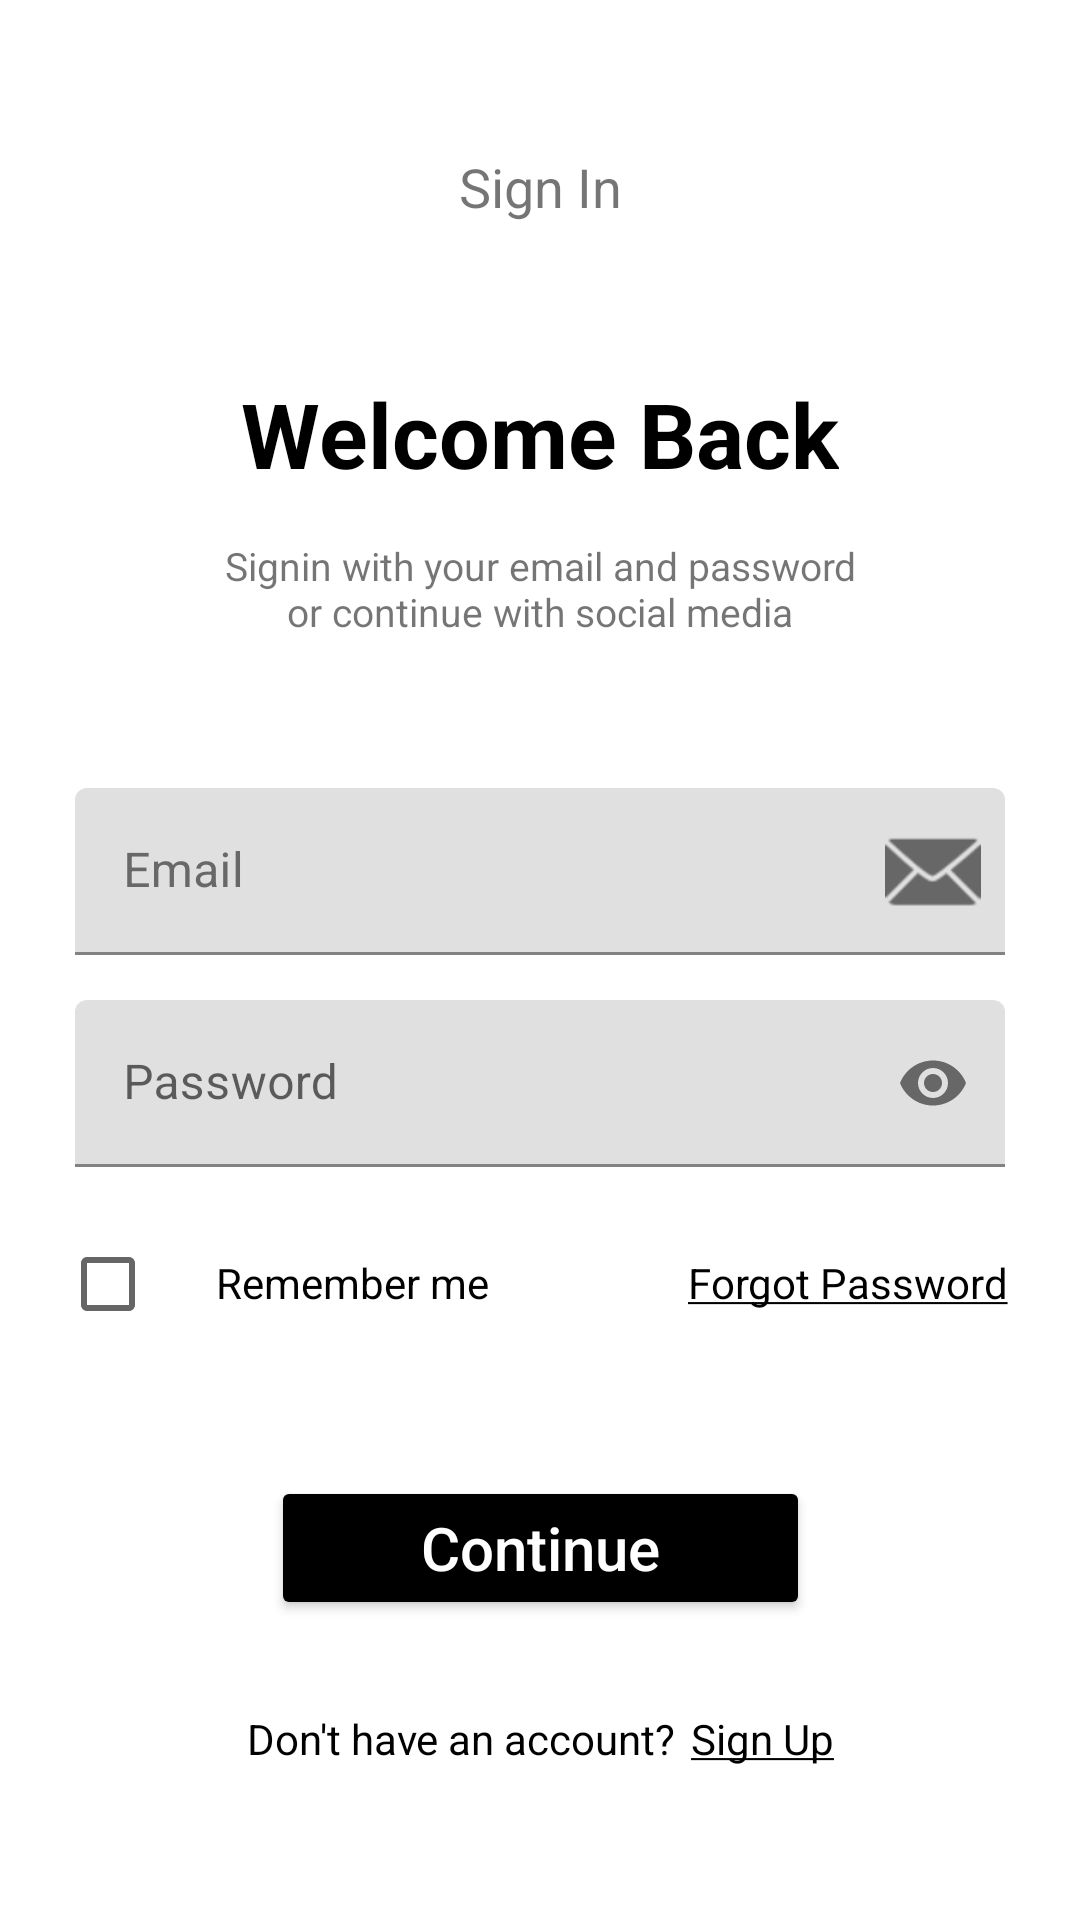

Layout XML and referenced resources for this Android screen:
<!-- AndroidManifest.xml: activity theme CustomeTheme -->
<!-- res/layout/activity_connect.xml -->
<?xml version="1.0" encoding="utf-8"?>
<androidx.constraintlayout.widget.ConstraintLayout xmlns:android="http://schemas.android.com/apk/res/android"
    xmlns:app="http://schemas.android.com/apk/res-auto"
    xmlns:tools="http://schemas.android.com/tools"
    android:id="@+id/container_connect"
    android:layout_width="match_parent"
    android:layout_height="match_parent"
    tools:context=".ui.connect.ConnectActivity">

    <LinearLayout
        android:layout_width="match_parent"
        android:layout_height="0dp"
        app:layout_constraintBottom_toBottomOf="parent"
        app:layout_constraintEnd_toEndOf="parent"
        app:layout_constraintStart_toStartOf="parent"
        app:layout_constraintTop_toTopOf="parent">

        <LinearLayout
            android:layout_width="match_parent"
            android:layout_height="match_parent"
            android:orientation="vertical">

            <androidx.constraintlayout.widget.ConstraintLayout
                android:id="@+id/signin_page"
                android:layout_width="match_parent"
                android:layout_height="match_parent"
                android:visibility="visible">

                <TextView
                    android:id="@+id/signin_textview"
                    android:layout_width="wrap_content"
                    android:layout_height="wrap_content"
                    android:layout_marginTop="50dp"
                    android:text="Sign In"
                    android:textSize="18dp"
                    app:layout_constraintEnd_toEndOf="parent"
                    app:layout_constraintStart_toStartOf="parent"
                    app:layout_constraintTop_toTopOf="parent" />

                <TextView
                    android:id="@+id/welcomeback"
                    android:layout_width="wrap_content"
                    android:layout_height="wrap_content"
                    android:layout_marginTop="50dp"
                    android:text="Welcome Back"
                    android:textColor="@color/black"
                    android:textSize="30dp"
                    android:textStyle="bold"
                    app:layout_constraintEnd_toEndOf="parent"
                    app:layout_constraintStart_toStartOf="parent"
                    app:layout_constraintTop_toBottomOf="@id/signin_textview" />

                <TextView
                    android:id="@+id/signin_with_your_email"
                    android:layout_width="wrap_content"
                    android:layout_height="wrap_content"
                    android:layout_marginTop="15dp"
                    android:gravity="center"
                    android:paddingLeft="70dp"
                    android:paddingRight="70dp"
                    android:text="Signin with your email and password or continue with social media"
                    android:textSize="13dp"
                    app:layout_constraintEnd_toEndOf="parent"
                    app:layout_constraintStart_toStartOf="parent"
                    app:layout_constraintTop_toBottomOf="@id/welcomeback" />

                <com.google.android.material.textfield.TextInputLayout
                    android:id="@+id/email_textinputlayout"
                    android:layout_width="match_parent"
                    android:layout_height="wrap_content"
                    android:layout_marginTop="50dp"
                    android:hint="Email"
                    android:paddingStart="25dp"
                    android:paddingRight="25dp"
                    android:textColorHint="@color/gray"
                    app:endIconDrawable="@android:drawable/ic_dialog_email"
                    app:endIconMode="custom"
                    app:layout_constraintEnd_toEndOf="parent"
                    app:layout_constraintStart_toStartOf="parent"
                    app:layout_constraintTop_toBottomOf="@id/signin_with_your_email">

                    <com.google.android.material.textfield.TextInputEditText
                        android:id="@+id/email"
                        android:layout_width="match_parent"
                        android:layout_height="match_parent"
                        android:inputType="textEmailAddress"
                        android:textColor="@color/black"
                        android:textColorHint="@color/gray" />
                </com.google.android.material.textfield.TextInputLayout>

                <com.google.android.material.textfield.TextInputLayout
                    android:id="@+id/password_textinputlayout"
                    android:layout_width="match_parent"
                    android:layout_height="wrap_content"
                    android:layout_marginTop="15dp"
                    android:hint="Password"
                    android:paddingStart="25dp"
                    android:paddingRight="25dp"
                    app:endIconMode="password_toggle"
                    app:layout_constraintEnd_toEndOf="parent"
                    app:layout_constraintStart_toStartOf="parent"
                    app:layout_constraintTop_toBottomOf="@id/email_textinputlayout">

                    <com.google.android.material.textfield.TextInputEditText
                        android:id="@+id/password"
                        android:layout_width="match_parent"
                        android:layout_height="match_parent"
                        android:inputType="textPassword"
                        android:maxLines="1"
                        android:textColor="@color/black"
                        android:textColorHint="@color/gray" />
                </com.google.android.material.textfield.TextInputLayout>

                <CheckBox
                    android:id="@+id/rememberme_checkbox"
                    android:layout_width="wrap_content"
                    android:layout_height="wrap_content"
                    android:layout_marginLeft="20dp"
                    android:layout_marginTop="15dp"
                    android:gravity="center"
                    app:layout_constraintStart_toStartOf="parent"
                    app:layout_constraintTop_toBottomOf="@id/password_textinputlayout" />

                <TextView
                    android:id="@+id/rememberme_textview"
                    android:layout_width="wrap_content"
                    android:layout_height="wrap_content"
                    android:layout_marginLeft="4dp"
                    android:text="Remember me"
                    android:textColor="@color/black"
                    app:layout_constraintBottom_toBottomOf="@+id/rememberme_checkbox"
                    app:layout_constraintLeft_toRightOf="@id/rememberme_checkbox"
                    app:layout_constraintTop_toTopOf="@+id/rememberme_checkbox"
                    app:layout_constraintVertical_bias="0.482" />

                <TextView
                    android:layout_width="wrap_content"
                    android:layout_height="wrap_content"
                    android:layout_marginLeft="124dp"
                    android:layout_marginEnd="24dp"
                    android:text="@string/forgot_password"
                    android:textColor="@color/black"
                    app:layout_constraintBottom_toBottomOf="@+id/rememberme_textview"
                    app:layout_constraintEnd_toEndOf="parent"
                    app:layout_constraintLeft_toRightOf="@id/rememberme_textview"
                    app:layout_constraintTop_toTopOf="@+id/rememberme_textview"
                    app:layout_constraintVertical_bias="0.0" />

                <Button
                    android:id="@+id/continue_button"
                    android:layout_width="wrap_content"
                    android:layout_height="wrap_content"
                    android:layout_marginTop="55dp"
                    android:backgroundTint="@color/black"
                    android:paddingStart="50dp"
                    android:paddingEnd="50dp"
                    android:text="Continue"
                    android:textAllCaps="false"
                    android:textColor="@color/white"
                    android:textSize="20sp"
                    app:cornerRadius="15dp"
                    app:layout_constraintEnd_toEndOf="parent"
                    app:layout_constraintStart_toStartOf="parent"
                    app:layout_constraintTop_toBottomOf="@id/rememberme_textview" />

                <LinearLayout
                    android:layout_width="wrap_content"
                    android:layout_height="wrap_content"
                    android:layout_marginTop="30dp"
                    app:layout_constraintEnd_toEndOf="parent"
                    app:layout_constraintStart_toStartOf="parent"
                    app:layout_constraintTop_toBottomOf="@id/continue_button">

                    <TextView
                        android:id="@+id/dont_have_account"
                        android:layout_width="wrap_content"
                        android:layout_height="wrap_content"
                        android:text="Don't have an account?"
                        android:textColor="@color/black" />

                    <TextView
                        android:id="@+id/signup"
                        android:layout_width="wrap_content"
                        android:layout_height="wrap_content"
                        android:layout_marginStart="5dp"
                        android:text="@string/signup"
                        android:textColor="@color/black" />
                </LinearLayout>
            </androidx.constraintlayout.widget.ConstraintLayout>
        </LinearLayout>
    </LinearLayout>
</androidx.constraintlayout.widget.ConstraintLayout>
<!-- resources referenced by this layout -->
<resources>
  <color name="black">#FF000000</color>
  <color name="gray">#686868</color>
  <color name="white">#FFFFFFFF</color>
  <string name="forgot_password"><u>Forgot Password</u></string>
  <string name="signup"><u>Sign Up</u></string>
  <style name="CustomeTheme" parent="Theme.MaterialComponents.DayNight">
          <item name="colorPrimary">@color/black</item>
          <item name="colorPrimaryVariant">@color/black</item>
      </style>
</resources>
